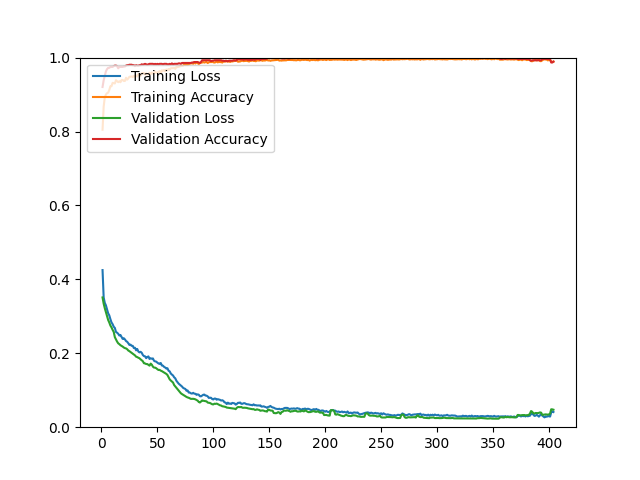

Values plotted in this chart, from the file beside it:
epoch, loss, acc, val_loss, val_acc
1, 0.4251, 0.8048, 0.3511, 0.9205
2, 0.3510, 0.8675, 0.3343, 0.9386
3, 0.3364, 0.8923, 0.3220, 0.9506
4, 0.3298, 0.8998, 0.3112, 0.9627
5, 0.3187, 0.9037, 0.3007, 0.9687
6, 0.3083, 0.9051, 0.2902, 0.9723
7, 0.3027, 0.9122, 0.2834, 0.9723
8, 0.2924, 0.9224, 0.2752, 0.9747
9, 0.2835, 0.9226, 0.2700, 0.9747
10, 0.2787, 0.9317, 0.2634, 0.9747
11, 0.2718, 0.9309, 0.2577, 0.9771
12, 0.2686, 0.9300, 0.2436, 0.9783
13, 0.2577, 0.9388, 0.2373, 0.9783
14, 0.2557, 0.9363, 0.2316, 0.9771
15, 0.2528, 0.9335, 0.2270, 0.9711
16, 0.2480, 0.9361, 0.2247, 0.9747
17, 0.2496, 0.9333, 0.2218, 0.9747
18, 0.2440, 0.9392, 0.2200, 0.9747
19, 0.2388, 0.9396, 0.2181, 0.9747
20, 0.2407, 0.9367, 0.2156, 0.9759
21, 0.2375, 0.9368, 0.2140, 0.9759
22, 0.2331, 0.9455, 0.2131, 0.9783
23, 0.2311, 0.9403, 0.2110, 0.9795
24, 0.2272, 0.9435, 0.2075, 0.9795
25, 0.2226, 0.9482, 0.2057, 0.9807
26, 0.2234, 0.9484, 0.2034, 0.9807
27, 0.2201, 0.9491, 0.2011, 0.9807
28, 0.2200, 0.9474, 0.1985, 0.9795
29, 0.2141, 0.9504, 0.1964, 0.9795
30, 0.2149, 0.9482, 0.1943, 0.9771
31, 0.2079, 0.9516, 0.1907, 0.9795
32, 0.2116, 0.9487, 0.1897, 0.9783
33, 0.2048, 0.9552, 0.1879, 0.9783
34, 0.2024, 0.9532, 0.1865, 0.9795
35, 0.2040, 0.9508, 0.1836, 0.9795
36, 0.2014, 0.9572, 0.1812, 0.9819
37, 0.1954, 0.9583, 0.1785, 0.9807
38, 0.1924, 0.9583, 0.1730, 0.9819
39, 0.1918, 0.9543, 0.1725, 0.9831
40, 0.1868, 0.9576, 0.1709, 0.9819
41, 0.1897, 0.9543, 0.1708, 0.9807
42, 0.1916, 0.9556, 0.1687, 0.9819
43, 0.1845, 0.9591, 0.1665, 0.9831
44, 0.1866, 0.9551, 0.1721, 0.9831
45, 0.1852, 0.9596, 0.1693, 0.9831
46, 0.1861, 0.9566, 0.1638, 0.9831
47, 0.1798, 0.9592, 0.1613, 0.9819
48, 0.1781, 0.9622, 0.1611, 0.9831
49, 0.1774, 0.9584, 0.1595, 0.9819
50, 0.1746, 0.9598, 0.1569, 0.9831
51, 0.1725, 0.9611, 0.1548, 0.9819
52, 0.1712, 0.9637, 0.1551, 0.9831
53, 0.1738, 0.9588, 0.1530, 0.9831
54, 0.1670, 0.9657, 0.1517, 0.9831
55, 0.1664, 0.9647, 0.1498, 0.9819
56, 0.1632, 0.9663, 0.1478, 0.9831
57, 0.1615, 0.9630, 0.1460, 0.9831
58, 0.1587, 0.9677, 0.1442, 0.9831
59, 0.1596, 0.9655, 0.1412, 0.9819
60, 0.1528, 0.9693, 0.1353, 0.9819
... 344 more rows
